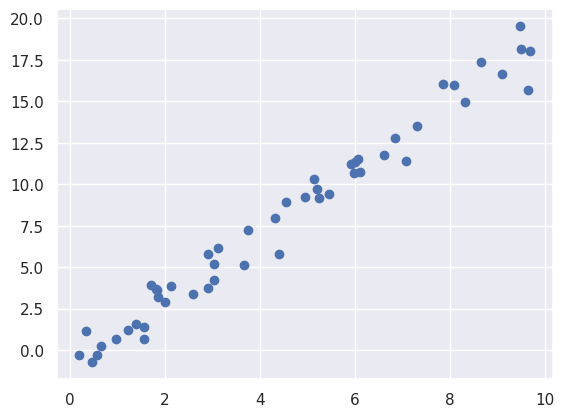

This chart was generated by the following Python code:
import seaborn as sns
import matplotlib.pyplot as plt
import numpy as np

# Generate the data
randomNumGenObj = np.random.RandomState(42)  # this initializes a Mersenne Twister object i.e. with different methods to generate random numbers
x = 10 * randomNumGenObj.rand(50)
y = 2*x - 1 + randomNumGenObj.randn(50)

# initialize seaborn
sns.set()

# Plot current dataset
plt.scatter(x, y)
plt.show()

# Apply modelling class